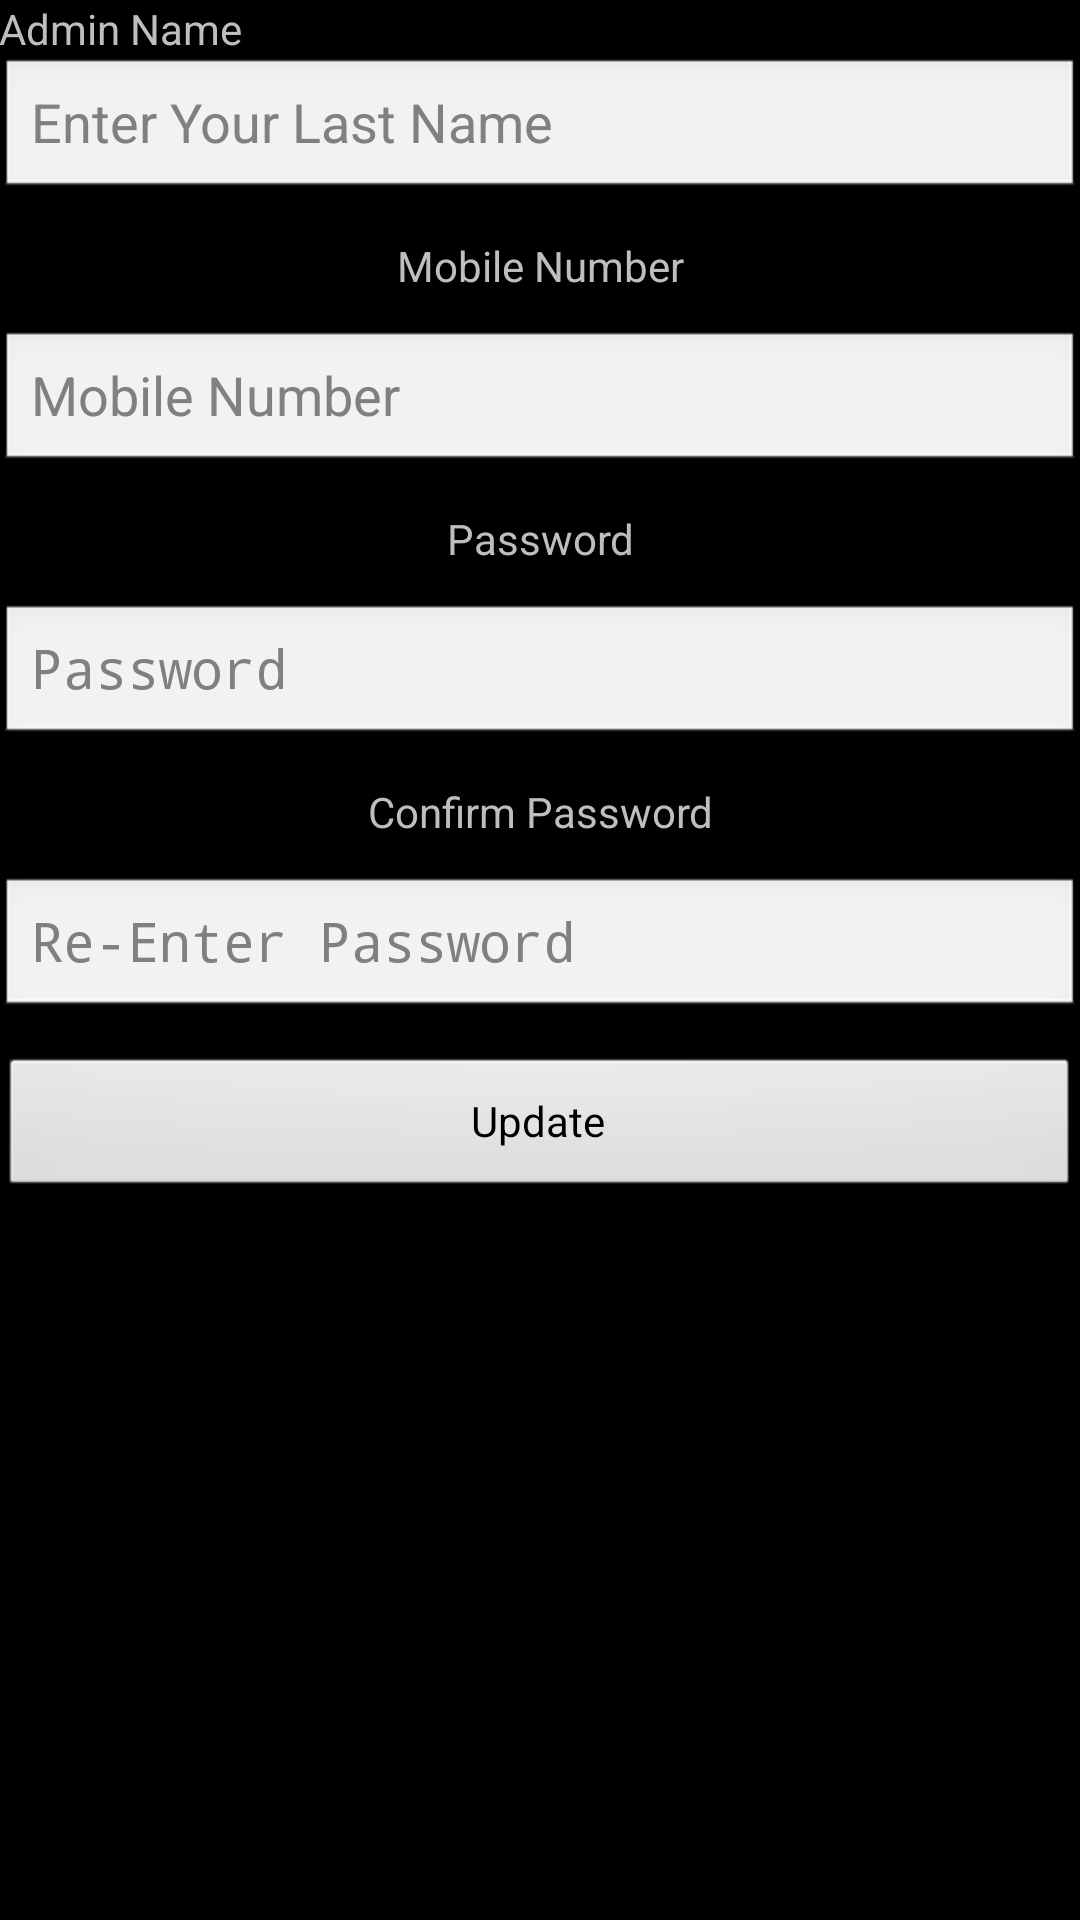

Layout XML and referenced resources for this Android screen:
<!-- AndroidManifest.xml: application theme AppTheme -->
<!-- res/layout/activity_adminedit.xml -->
<RelativeLayout
    xmlns:android="http://schemas.android.com/apk/res/android"
    xmlns:tools="http://schemas.android.com/tools"
    android:layout_width="match_parent"
    android:layout_height="match_parent"
    android:paddingLeft="@dimen/activity_horizontal_margin"
    android:paddingRight="@dimen/activity_horizontal_margin"
    android:paddingTop="@dimen/activity_vertical_margin"
    android:paddingBottom="@dimen/activity_vertical_margin"
    tools:context="com.example.sama.sellkro.adminedit">

    <LinearLayout
        android:orientation="vertical"
        android:layout_width="fill_parent"
        android:layout_height="fill_parent"
        android:layout_toEndOf="@+id/name"
        android:layout_below="@+id/id">


        <TextView
            android:layout_width="wrap_content"
            android:layout_height="wrap_content"
            android:textAppearance="?android:attr/textAppearanceSmall"
            android:text="Admin Name"
            android:id="@+id/admin" />

        <EditText
            android:id="@+id/editTextLname"
            android:layout_width="match_parent"
            android:layout_height="wrap_content"
            android:hint="Enter Your Last Name"
            android:maxLength="15"
            android:layout_marginBottom="12dp"/>

        <TextView
            android:layout_width="match_parent"
            android:layout_height="wrap_content"
            android:layout_marginBottom="12dp"
            android:text="Mobile Number"
            android:textAlignment="center" />

        <EditText
            android:id="@+id/editTextMobile"
            android:layout_width="match_parent"
            android:layout_height="wrap_content"
            android:hint="Mobile Number"
            android:maxLength="10"
            android:editable="false"
            android:layout_marginBottom="12dp"/>


        <TextView
            android:layout_width="match_parent"
            android:layout_height="wrap_content"
            android:layout_marginBottom="12dp"
            android:text="Password"
            android:textAlignment="center" />

        <EditText
            android:id="@+id/editTextPass"
            android:layout_width="match_parent"
            android:layout_height="wrap_content"
            android:layout_marginBottom="12dp"
            android:hint="Password"
            android:inputType="textPassword"
            android:maxLength="8"/>

        <TextView
            android:layout_width="match_parent"
            android:layout_height="wrap_content"
            android:layout_marginBottom="12dp"
            android:text="Confirm Password"
            android:textAlignment="center" />

        <EditText
            android:id="@+id/editTextCpass"
            android:layout_width="match_parent"
            android:layout_height="wrap_content"
            android:layout_marginBottom="12dp"
            android:maxLength="8"
            android:inputType="textPassword"
            android:hint="Re-Enter Password" />

        <Button
            android:layout_width="match_parent"
            android:layout_height="wrap_content"
            android:text="Update"
            android:id="@+id/updateBtn"
            />

    </LinearLayout>

</RelativeLayout>
<!-- resources referenced by this layout -->
<resources>
  <style name="AppTheme" parent="android:Theme.Black.NoTitleBar.Fullscreen">
          
      </style>
</resources>
